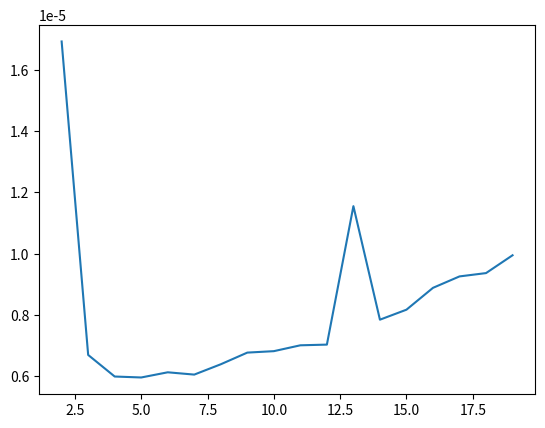

Here is the Python script that generated this plot:
from time import time
from random import sample,randint
import csv
from matplotlib import pyplot as plt

def linear_search(data,key):
    for i in range(0,len(data)):
        if(data[i] == key):
            return i
    return -1

def n_way_search(data,key,n):
    begin = 0
    end = len(data)-1
    partition_end = int((end-begin)/n)+begin
    partition_begin = begin
    j = 2
    while((begin <= end) and (end - begin > n)):
        if(key == data[partition_end]):
            return partition_end
        elif(key > data[partition_end]):
            partition_begin = partition_end
            partition_end = int(j*(end-begin)/n)+begin
            j+=1
            if(partition_end > end):
                return -1
        else:
            end = partition_end
            begin = partition_begin
            partition_end = int((end-begin)/n)+begin
            j = 2
    if(end < begin):
        return -1
    else:
        ret_val = linear_search(data[begin:end],key)
        if(ret_val == -1):
            return -1
        else:
            return begin + ret_val

def analysis(list_of_n,number_of_itr,length_of_array):
    log = []
    for n in list_of_n:
        log_dict = {'N':n,'Time':0,'Keys':[],'Index':[]}
        log.append(log_dict)
    for i in range(0,number_of_itr):
        print(f"Iteration: {i}")
        data = sample(range(0,2*length_of_array+1),length_of_array)
        key = randint(0,2*length_of_array)
        data.sort()
        for n in list_of_n:
            begin = time()
            index = n_way_search(data,key,n)
            end = time()
            for pair in log:
                if(pair['N']==n):
                    pair['Time']+=(end-begin)
                    pair['Keys'].append(key)
                    pair['Index'].append(index)
                    break
    for pair in log:
        pair['Time'] = pair['Time']/number_of_itr
    return log

def logger(log):
    with open("nway5.csv",'w',newline='') as csvfile:
        csvwriter = csv.writer(csvfile,delimiter='|')
        
        for pair in log:
            csvwriter.writerow([pair['N'],pair['Time'],pair['Index'],pair['Keys']])

def log_plotter(log):
    list_of_n = []
    time_list = []
    for pair in log:
        list_of_n.append(pair['N'])
        time_list.append(pair['Time'])
    plt.plot(list_of_n,time_list)
    plt.show()

def sorter(pair):
    return pair['Time']

def minimum_time(log):
    new_log = log.copy()
    new_log.sort(key=sorter)
    print(f"{new_log[0]['N']},{new_log[0]['Time']}")

if(__name__=="__main__"):
    log = analysis(range(2,20),1000,10000)
    logger(log)
    minimum_time(log)
    log_plotter(log)
